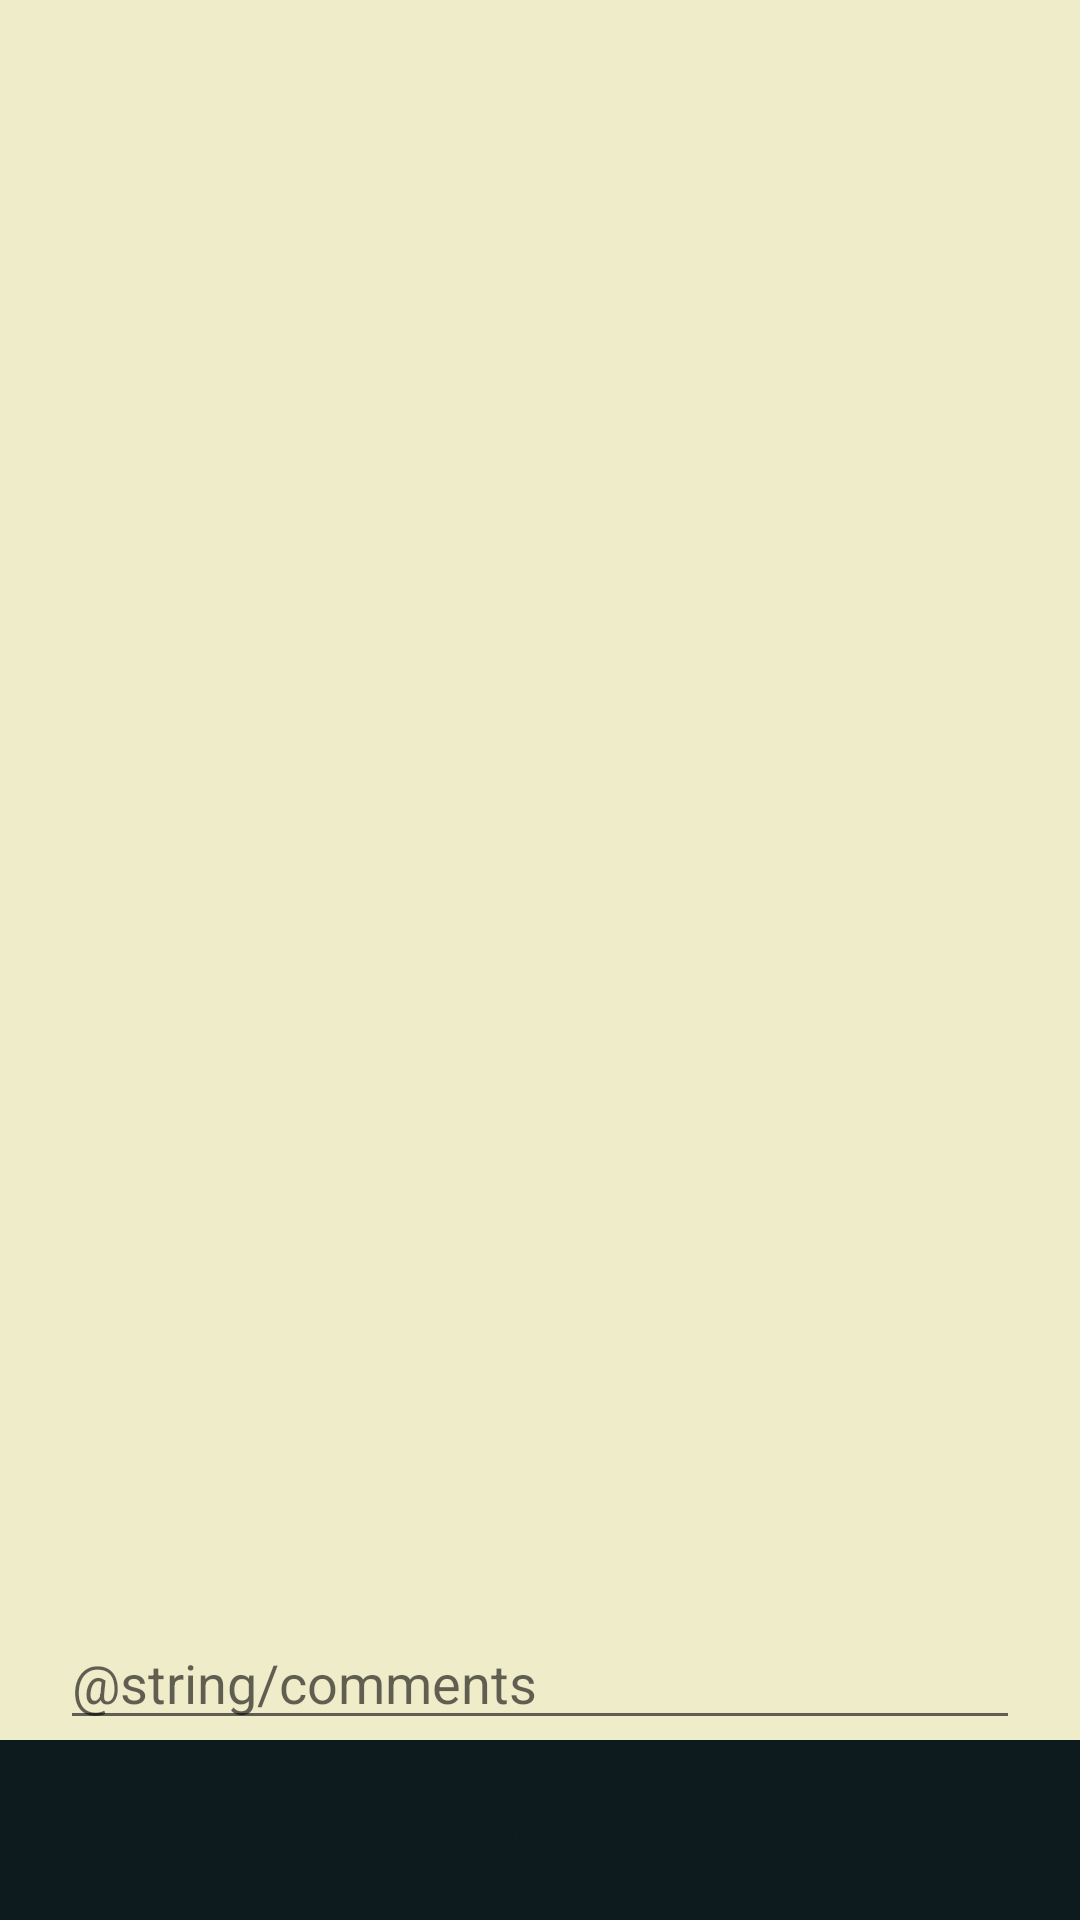

Layout XML and referenced resources for this Android screen:
<!-- AndroidManifest.xml: application theme Theme.BookStore -->
<!-- res/layout/activity_confirm_order.xml -->
<?xml version="1.0" encoding="utf-8"?>
<androidx.constraintlayout.widget.ConstraintLayout
    xmlns:android="http://schemas.android.com/apk/res/android"
    xmlns:app="http://schemas.android.com/apk/res-auto"
    xmlns:tools="http://schemas.android.com/tools"
    android:layout_width="match_parent"
    android:layout_height="match_parent"
    tools:context=".activities.ConfirmOrderActivity">

    <ScrollView
        android:layout_width="wrap_content"
        android:layout_height="wrap_content"
        android:paddingTop="50dp"
        app:layout_constraintBottom_toTopOf="@+id/orderCommentEditText"
        app:layout_constraintLeft_toLeftOf="parent"
        app:layout_constraintRight_toRightOf="parent"
        app:layout_constraintTop_toTopOf="parent">

        <TableLayout
            android:id="@+id/bookOrderTableLayout"
            android:layout_width="match_parent"
            android:layout_height="wrap_content"
            android:orientation="vertical" />
    </ScrollView>

    <EditText
        android:id="@+id/orderCommentEditText"
        android:layout_marginStart="20dp"
        android:layout_marginEnd="20dp"
        android:layout_width="match_parent"
        android:layout_height="wrap_content"
        android:hint="@string/comments"
        android:maxLines="2"
        app:layout_constraintBottom_toTopOf="@+id/bottomBarCoordinatorLayout"/>

    <androidx.coordinatorlayout.widget.CoordinatorLayout
        android:id="@+id/bottomBarCoordinatorLayout"
        android:layout_width="match_parent"
        android:layout_height="wrap_content"
        app:layout_constraintBottom_toBottomOf="parent">

        <com.google.android.material.bottomappbar.BottomAppBar
            android:layout_width="match_parent"
            android:layout_height="wrap_content"
            android:backgroundTint="@color/jungle_green"
            app:layout_constraintBottom_toBottomOf="parent"
            app:layout_constraintStart_toStartOf="parent">

            <ImageButton
                android:id="@+id/backToStoreImageButton"
                android:layout_width="50dp"
                android:layout_height="50dp"
                android:layout_gravity="left"
                android:background="@drawable/rounded_corners"
                android:backgroundTint="@color/galdenrod_yellow"
                android:onClick="goToStore"
                android:src="@drawable/ic_baseline_arrow_back_24"
                android:text="@string/total_cost" />

            <TextView
                android:id="@+id/bottomBarTotalCostTextView"
                android:layout_width="wrap_content"
                android:layout_height="wrap_content"
                android:layout_gravity="center"
                android:layout_margin="2dp"
                android:background="@drawable/rounded_corners"
                android:backgroundTint="@color/galdenrod_yellow"
                android:padding="5dp"
                android:text="@string/total_cost" />

            <ImageButton
                android:id="@+id/addToCartButton"
                android:layout_width="50dp"
                android:layout_height="50dp"
                android:layout_gravity="right"
                android:layout_margin="5dp"
                android:background="@drawable/rounded_corners"
                android:backgroundTint="@color/galdenrod_yellow"
                android:src="@drawable/ic_baseline_check_24" />
        </com.google.android.material.bottomappbar.BottomAppBar>
    </androidx.coordinatorlayout.widget.CoordinatorLayout>

    <ProgressBar
        android:id="@+id/progressBar"
        style="?android:attr/progressBarStyle"
        android:layout_width="wrap_content"
        android:layout_height="wrap_content"
        app:layout_constraintBottom_toBottomOf="parent"
        app:layout_constraintEnd_toEndOf="parent"
        app:layout_constraintStart_toStartOf="parent"
        app:layout_constraintTop_toTopOf="parent" />
</androidx.constraintlayout.widget.ConstraintLayout>
<!-- resources referenced by this layout -->
<resources>
  <color name="galdenrod_yellow">#EFECCA</color>
  <color name="jungle_green">#0D1B1E</color>
  <!-- drawable ic_baseline_arrow_back_24 (drawable) -->
  <vector xmlns:android="http://schemas.android.com/apk/res/android"
      android:width="24dp"
      android:height="24dp"
      android:viewportWidth="24"
      android:viewportHeight="24"
      android:tint="@color/jungle_green">
    <path
        android:fillColor="@android:color/white"
        android:pathData="M20,11H7.83l5.59,-5.59L12,4l-8,8 8,8 1.41,-1.41L7.83,13H20v-2z"/>
  </vector>
  <!-- drawable ic_baseline_check_24 (drawable) -->
  <vector xmlns:android="http://schemas.android.com/apk/res/android"
      android:width="24dp"
      android:height="24dp"
      android:viewportWidth="24"
      android:viewportHeight="24"
      android:tint="@color/jungle_green">
    <path
        android:fillColor="@android:color/white"
        android:pathData="M9,16.17L4.83,12l-1.42,1.41L9,19 21,7l-1.41,-1.41z"/>
  </vector>
  <string name="total_cost">"Total Cost: "</string>
  <style name="Theme.BookStore" parent="Theme.MaterialComponents.DayNight.NoActionBar">
          
  
          <item name="colorPrimary">@color/jungle_green</item>
          <item name="colorOnPrimary">@color/galdenrod_yellow</item>
          
          <item name="colorSecondary">@color/teal_200</item>
          <item name="colorSecondaryVariant">@color/teal_700</item>
          <item name="colorOnSecondary">@color/black</item>
          
          <item name="android:statusBarColor" tools:targetApi="l">?attr/colorPrimary</item>
          
          <item name="android:background">?attr/colorOnPrimary</item>
          <item name="android:textColor">?attr/colorPrimary</item>
  
  
      </style>
  <color name="teal_200">#FF03DAC5</color>
  <color name="teal_700">#FF018786</color>
  <color name="black">#FF000000</color>
</resources>
